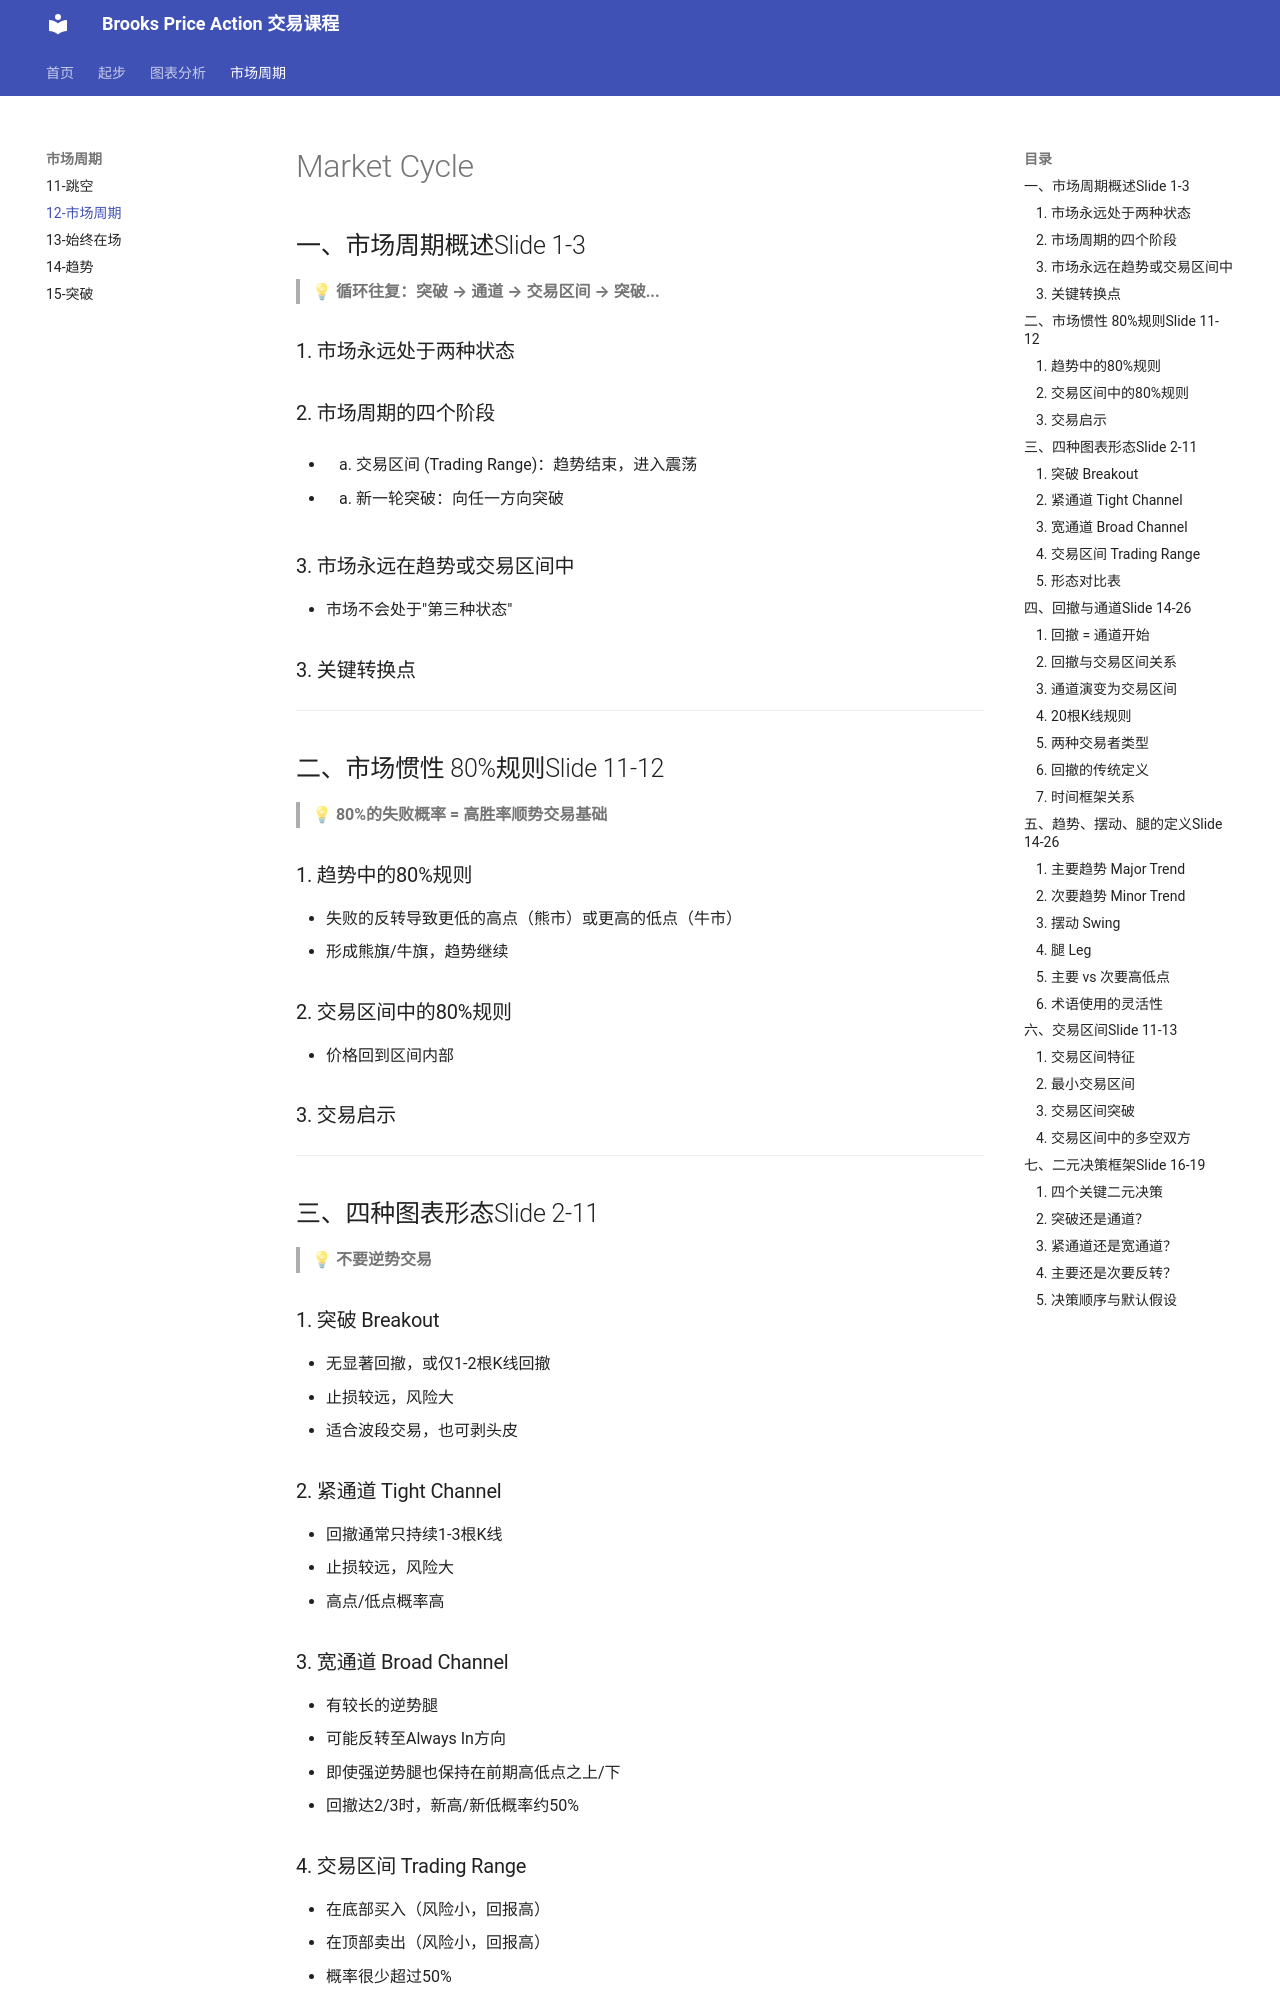

repository: fadeawaylove/CookBook · page: 12-cycle/index.html · generator: mkdocs

---
sidebar_position: 1
title: Market Cycle
---

# Market Cycle

## 一、市场周期概述Slide 1-3

> 💡 **循环往复：突破 → 通道 → 交易区间 → 突破...**


### 1. 市场永远处于两种状态


### 2. 市场周期的四个阶段

- 3. 交易区间 (Trading Range)：趋势结束，进入震荡
- 4. 新一轮突破：向任一方向突破

### 3. 市场永远在趋势或交易区间中

- 市场不会处于"第三种状态"

### 3. 关键转换点


---

## 二、市场惯性 80%规则Slide 11-12

> 💡 **80%的失败概率 = 高胜率顺势交易基础**


### 1. 趋势中的80%规则

- 失败的反转导致更低的高点（熊市）或更高的低点（牛市）
- 形成熊旗/牛旗，趋势继续

### 2. 交易区间中的80%规则

- 价格回到区间内部

### 3. 交易启示


---

## 三、四种图表形态Slide 2-11

> 💡 **不要逆势交易**


### 1. 突破 Breakout

- 无显著回撤，或仅1-2根K线回撤
- 止损较远，风险大
- 适合波段交易，也可剥头皮

### 2. 紧通道 Tight Channel

- 回撤通常只持续1-3根K线
- 止损较远，风险大
- 高点/低点概率高

### 3. 宽通道 Broad Channel

- 有较长的逆势腿
- 可能反转至Always In方向
- 即使强逆势腿也保持在前期高低点之上/下
- 回撤达2/3时，新高/新低概率约50%
